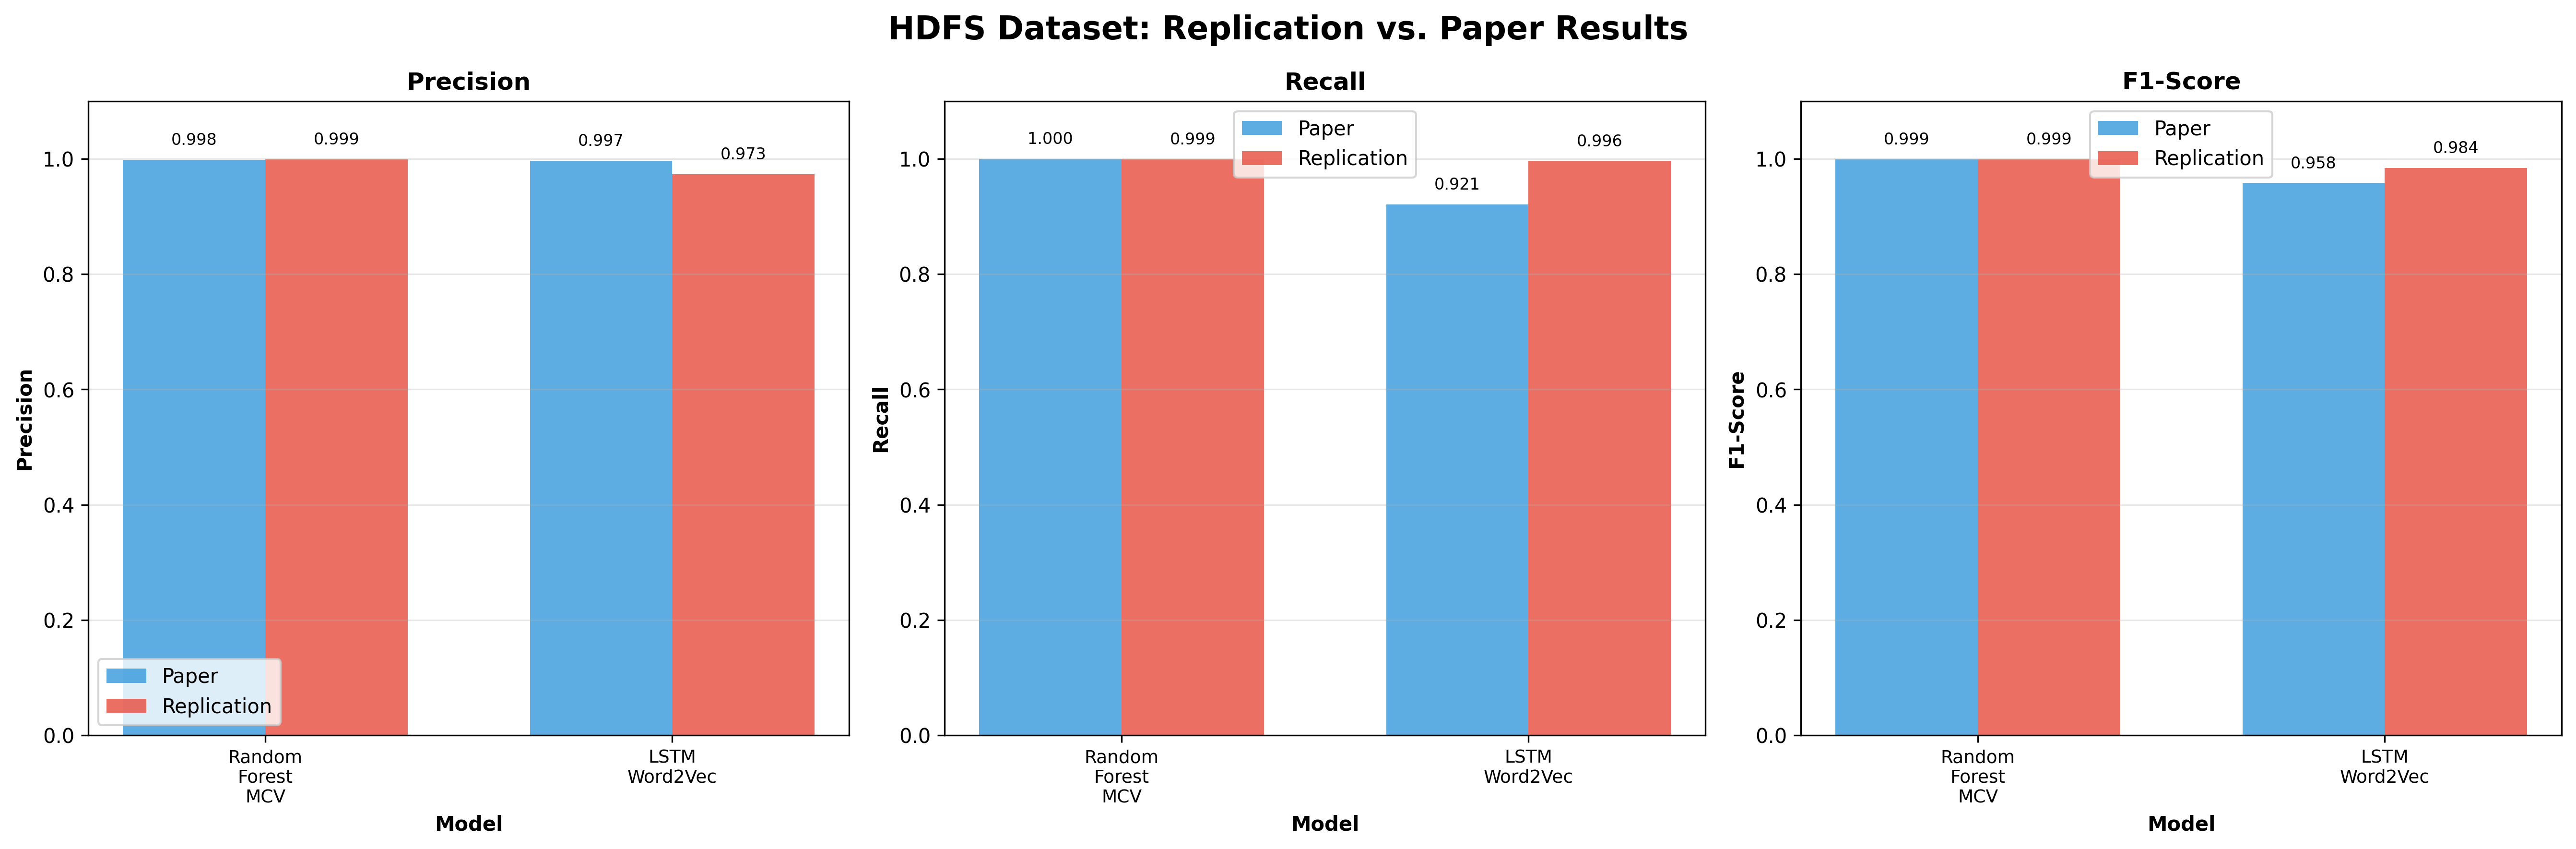

Values plotted in this chart, from the file beside it:
Model, Metric, Paper, Replication, Abs Diff, % Diff
Random_Forest_MCV, Precision, 0.9980, 0.9990, +0.0010, +0.10%
Random_Forest_MCV, Recall, 1, 0.9992, -0.0008, -0.08%
Random_Forest_MCV, F1 Score, 0.9990, 0.9991, +0.0001, +0.01%
Random_Forest_MCV, Auc, N/A, 1, N/A, N/A
LSTM_Word2Vec, Precision, 0.9970, 0.9731, -0.0239, -2.40%
LSTM_Word2Vec, Recall, 0.9210, 0.9960, +0.0750, +8.15%
LSTM_Word2Vec, F1 Score, 0.9580, 0.9844, +0.0264, +2.76%
LSTM_Word2Vec, Auc, N/A, 0.9997, N/A, N/A
